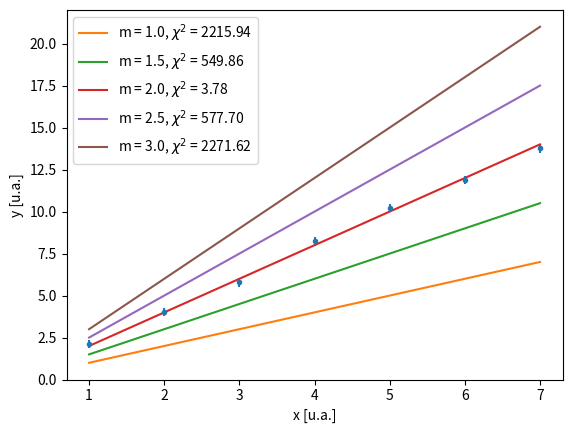
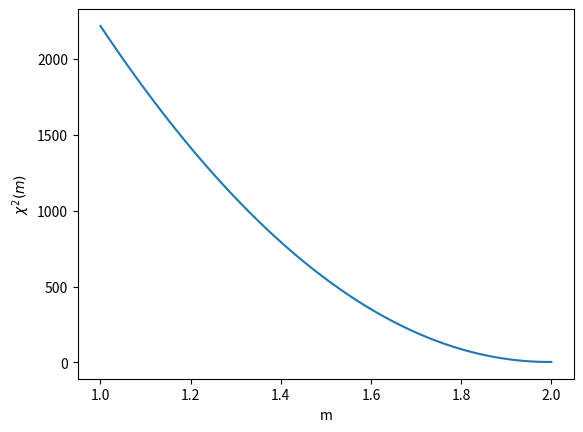

These charts were generated, in order, by the following Python code:
import numpy as np
from scipy.optimize import curve_fit
import matplotlib.pyplot as plt

x = np.array([1., 2., 3., 4., 5., 6., 7.])
y = np.array([2.12, 4.02, 5.78, 8.22, 10.23, 11.88, 13.76])
dy = np.full(y.shape, 0.25)

def f(x, m):
    return m*x

def chisq(x, y, dy, m):
    return (((y - f(x, m))/dy)**2.).sum()

plt.figure("dati")
plt.errorbar(x, y, dy, fmt = ".")
plt.xlabel("x [u.a.]")
plt.ylabel("y [u.a.]")

for m in (1., 1.5, 2., 2.5, 3.):
    chi2 = chisq(x, y, dy, m)
    plt.plot(x, f(x, m), label = f"m = {m}, $\\chi^2$ = {chi2:.2f}")
    print(chisq(x, y, dy, m))
plt.legend()

plt.figure("Chi quadro")
m = np.linspace(1., 2., 100)
chi2 = np.array([chisq(x, y, dy, m_) for m_ in m])
plt.plot(m, chi2)
plt.xlabel("m")
plt.ylabel("$\\chi^2 (m)$")

plt.show()